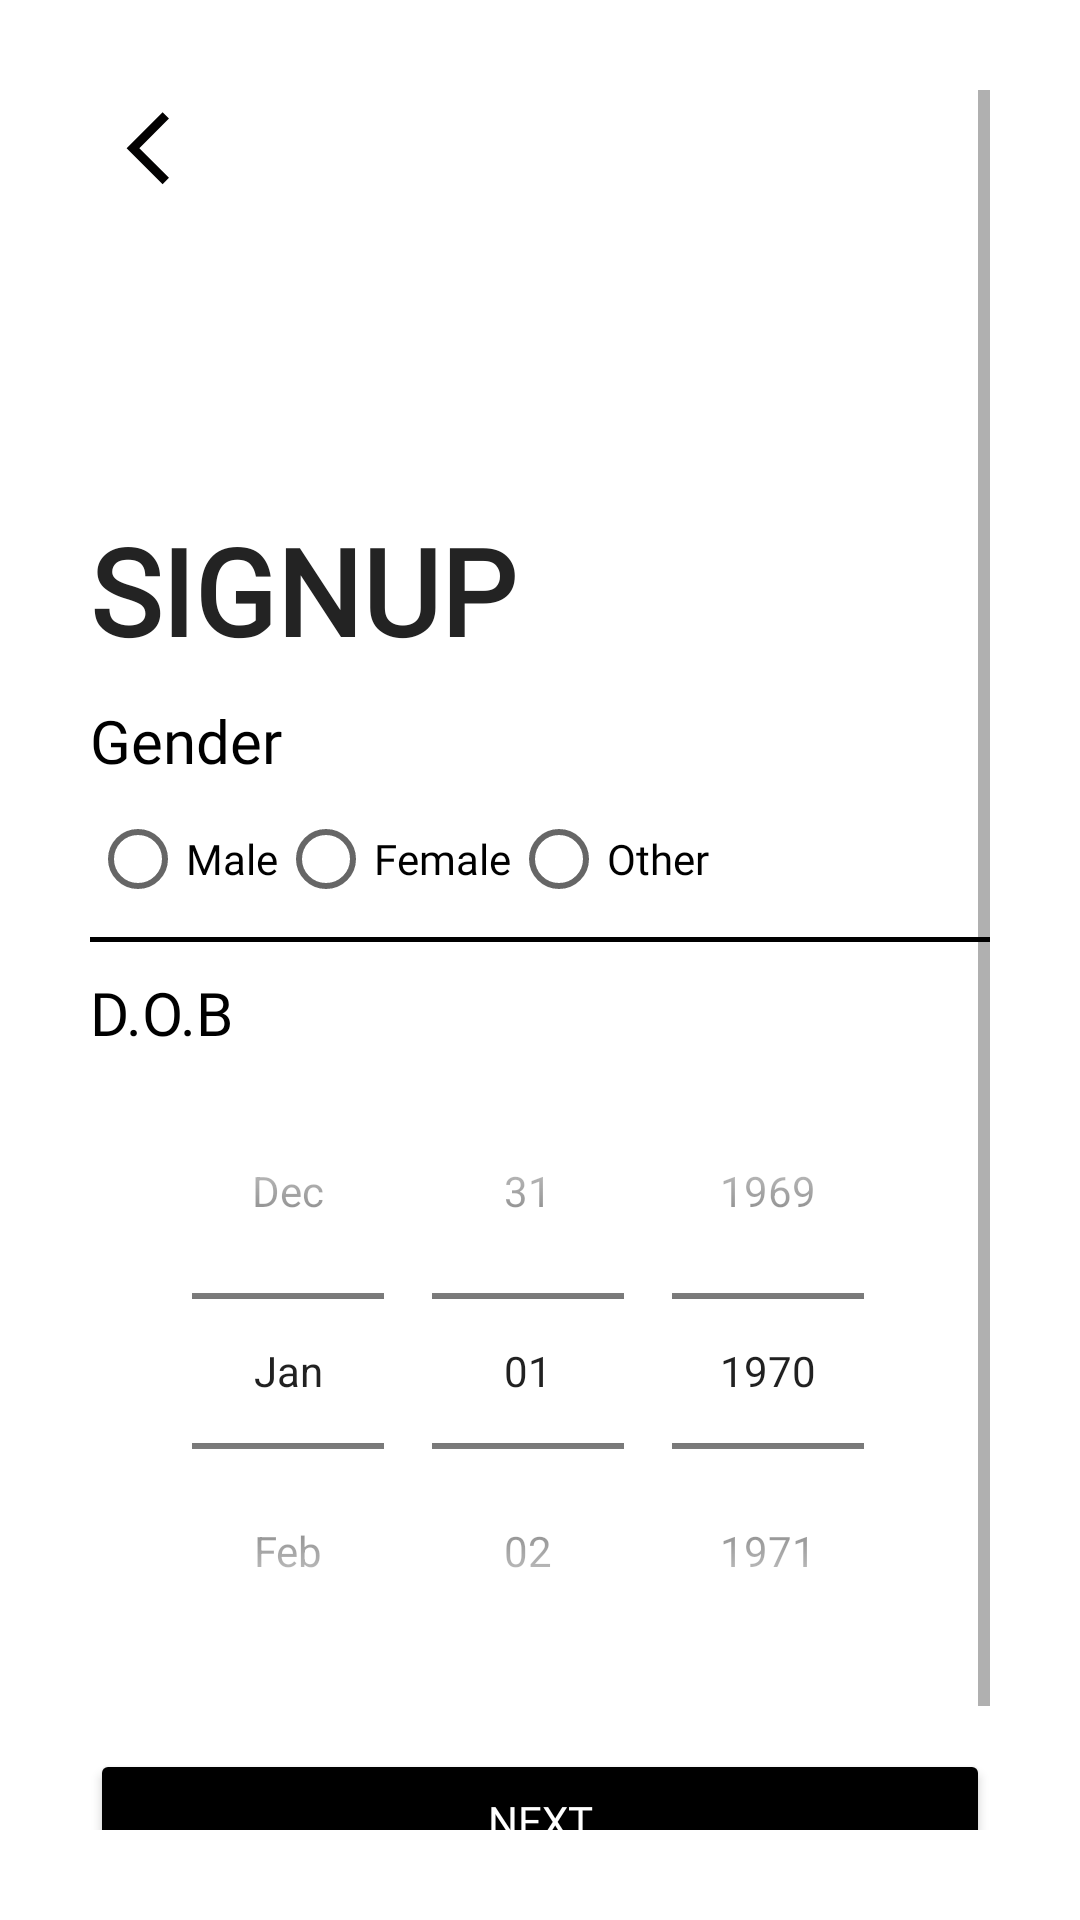

Reconstruct the res/layout file that produces this screen, plus the resources it refers to.
<!-- AndroidManifest.xml: application theme Theme.Xplorer -->
<!-- res/layout/activity_signup_screen2.xml -->
<?xml version="1.0" encoding="utf-8"?>
<ScrollView xmlns:android="http://schemas.android.com/apk/res/android"
    xmlns:app="http://schemas.android.com/apk/res-auto"
    xmlns:tools="http://schemas.android.com/tools"
    android:layout_width="match_parent"
    android:layout_height="match_parent"
    android:background="@color/white"
    tools:context=".the_one.loginSignupPro.signup_screen2"
    android:padding="30dp"
    android:transitionName="signup_transition">

    <LinearLayout
        android:layout_width="match_parent"
        android:layout_height="wrap_content"
        android:orientation="vertical">

        <ImageView
            android:id="@+id/sgnup_back_btn"
            android:layout_width="wrap_content"
            android:layout_height="wrap_content"
            android:padding="5dp"
            android:src="@drawable/arrow_back"
            android:transitionName="animatetobackbtn"/>

        // Details

        <TextView
            android:id="@+id/signup_title"
            android:layout_width="wrap_content"
            android:layout_height="wrap_content"
            android:layout_marginTop="100dp"
            android:fontFamily="@font/baloo_bhai"
            android:text="Signup"
            android:textAllCaps="true"
            android:textColor="#232323"
            android:textSize="40sp"
            android:textStyle="bold"
            android:transitionName="animatetoNextTitletext" />

        <LinearLayout
            android:orientation="vertical"
            android:layout_width="match_parent"
            android:layout_height="wrap_content"
            android:layout_marginTop="10dp">

            <TextView
                android:layout_width="wrap_content"
                android:layout_height="wrap_content"
                android:text="Gender"
                android:fontFamily="@font/baloo_bhai"
                android:textColor="@color/black"
                android:textSize="20sp"/>

            <RadioGroup
                android:id="@+id/r_group"
                android:layout_marginTop="10dp"
                android:layout_width="match_parent"
                android:layout_height="match_parent"
                android:orientation="horizontal">

                <RadioButton
                    android:id="@+id/male"
                    android:layout_width="wrap_content"
                    android:layout_height="wrap_content"
                    android:fontFamily="@font/baloo_bhai"
                    android:text="Male" />

                <RadioButton
                    android:id="@+id/female"
                    android:layout_width="wrap_content"
                    android:layout_height="wrap_content"
                    android:fontFamily="@font/baloo_bhai"
                    android:text="Female" />

                <RadioButton
                    android:id="@+id/other"
                    android:layout_width="wrap_content"
                    android:layout_height="wrap_content"
                    android:fontFamily="@font/baloo_bhai"
                    android:text="Other" />
            </RadioGroup>
            <View
                android:layout_width="match_parent"
                android:layout_height="1.75dp"
                android:background="@color/black"
                android:layout_marginTop="10dp"
                android:layout_marginBottom="10dp"/>

            <TextView
                android:layout_width="wrap_content"
                android:layout_height="wrap_content"
                android:text="D.O.B"
                android:fontFamily="@font/baloo_bhai"
                android:textColor="@color/black"
                android:textSize="20sp"/>

            <DatePicker
                android:id="@+id/age_picker"
                android:layout_width="match_parent"
                android:layout_height="wrap_content"
                android:datePickerMode="spinner"
                android:soundEffectsEnabled="true"
                android:calendarViewShown="false"
                android:spinnersShown="true"/>

        </LinearLayout>

        <Button
            android:id="@+id/btn_next_signup"
            android:layout_width="match_parent"
            android:layout_height="wrap_content"
            android:layout_marginTop="20dp"
            android:backgroundTint="@color/black"
            android:fontFamily="@font/baloo_bhai"
            android:onClick="Nextcallsignup"
            android:text="Next"
            android:textColor="@color/white"
            android:transitionName="animatetoNextSignup" />

        <Button
            android:id="@+id/btn_back_login"
            android:layout_width="match_parent"
            android:layout_height="wrap_content"
            android:layout_marginTop="10dp"
            android:fontFamily="@font/baloo_bhai"
            android:background="#00000000"
            android:text="Already have account"
            android:textColor="@color/black"
            android:transitionName="animatebacklogin"/>

    </LinearLayout>
</ScrollView>
<!-- resources referenced by this layout -->
<resources>
  <!-- drawable arrow_back (drawable) -->
  <vector android:height="30dp" android:tint="#030202"
      android:viewportHeight="25" android:viewportWidth="25"
      android:width="30dp" xmlns:android="http://schemas.android.com/apk/res/android">
      <path android:fillColor="@android:color/white" android:pathData="M17.77,3.77l-1.77,-1.77l-10,10l10,10l1.77,-1.77l-8.23,-8.23z"/>
  </vector>
  <style name="Theme.Xplorer" parent="Theme.MaterialComponents.Light.NoActionBar.Bridge">
          
          <item name="colorPrimary">@color/black</item>
          <item name="colorPrimaryVariant">#232323</item>
          <item name="colorOnPrimary">#050505</item>
  
  
  
  
  
          <item name="android:statusBarColor" tools:targetApi="l">?attr/colorPrimaryVariant</item>
          
      </style>
  <!-- not gathered from this repository: default colours our renderer supplied (Android Studio template values) -->
  <color name="black">#FF000000</color>
  <color name="white">#FFFFFFFF</color>
</resources>
